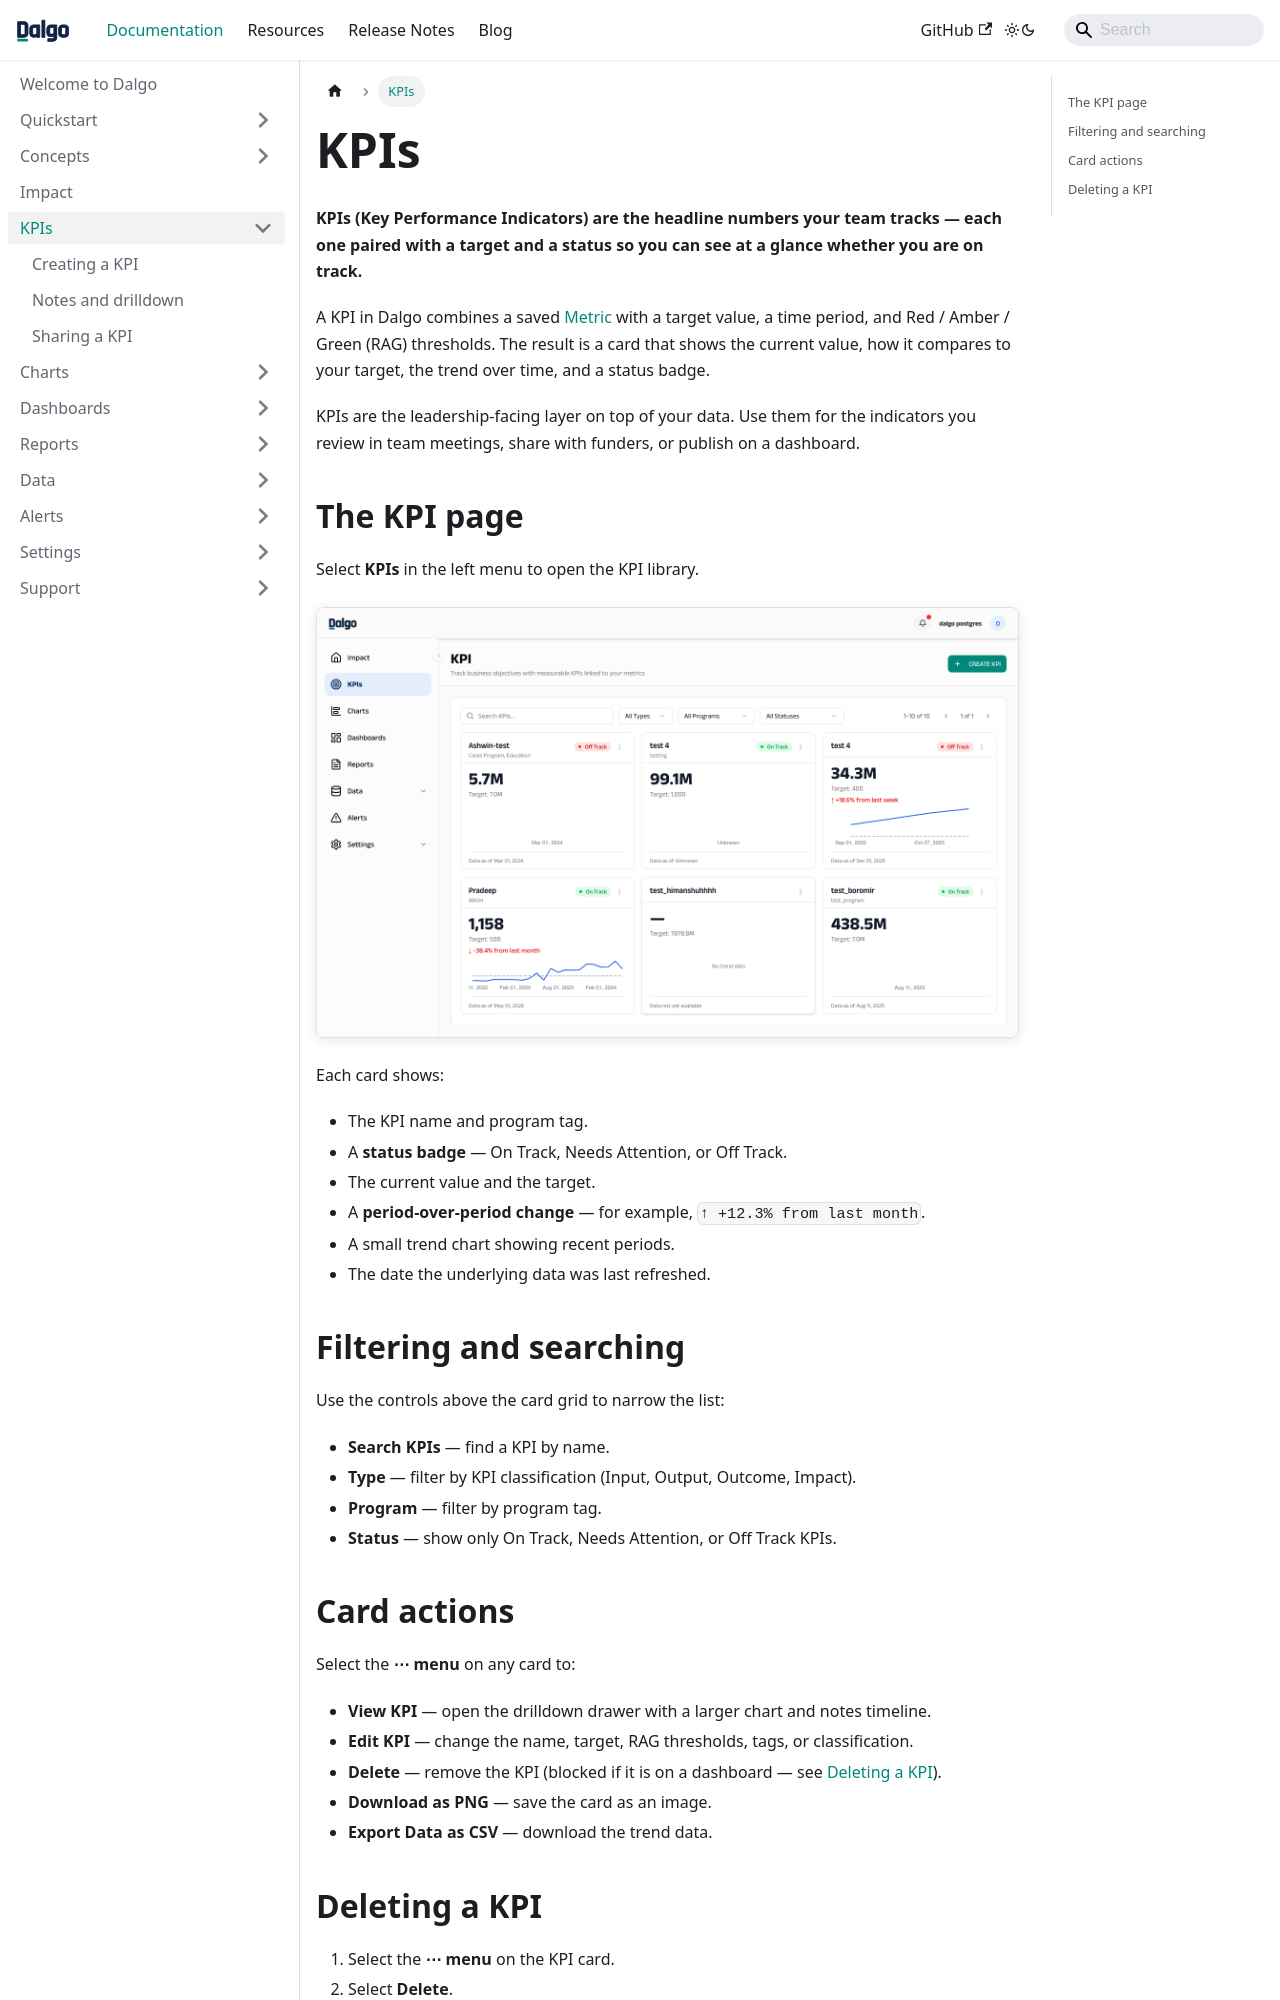

repository: DalgoT4D/dalgo_docs · page: kpis/index.html · generator: docusaurus

---
sidebar_position: 1
---

# KPIs

**KPIs (Key Performance Indicators) are the headline numbers your team tracks — each one paired with a target and a status so you can see at a glance whether you are on track.**

A KPI in Dalgo combines a saved [Metric](../data/metrics.md) with a target value, a time period, and Red / Amber / Green (RAG) thresholds. The result is a card that shows the current value, how it compares to your target, the trend over time, and a status badge.

KPIs are the leadership-facing layer on top of your data. Use them for the indicators you review in team meetings, share with funders, or publish on a dashboard.

## The KPI page

Select **KPIs** in the left menu to open the KPI library.

![KPI card grid](/img/kpis/kpis_list.png)

Each card shows:

- The KPI name and program tag.
- A **status badge** — On Track, Needs Attention, or Off Track.
- The current value and the target.
- A **period-over-period change** — for example, `↑ +12.3% from last month`.
- A small trend chart showing recent periods.
- The date the underlying data was last refreshed.

## Filtering and searching

Use the controls above the card grid to narrow the list:

- **Search KPIs** — find a KPI by name.
- **Type** — filter by KPI classification (Input, Output, Outcome, Impact).
- **Program** — filter by program tag.
- **Status** — show only On Track, Needs Attention, or Off Track KPIs.
